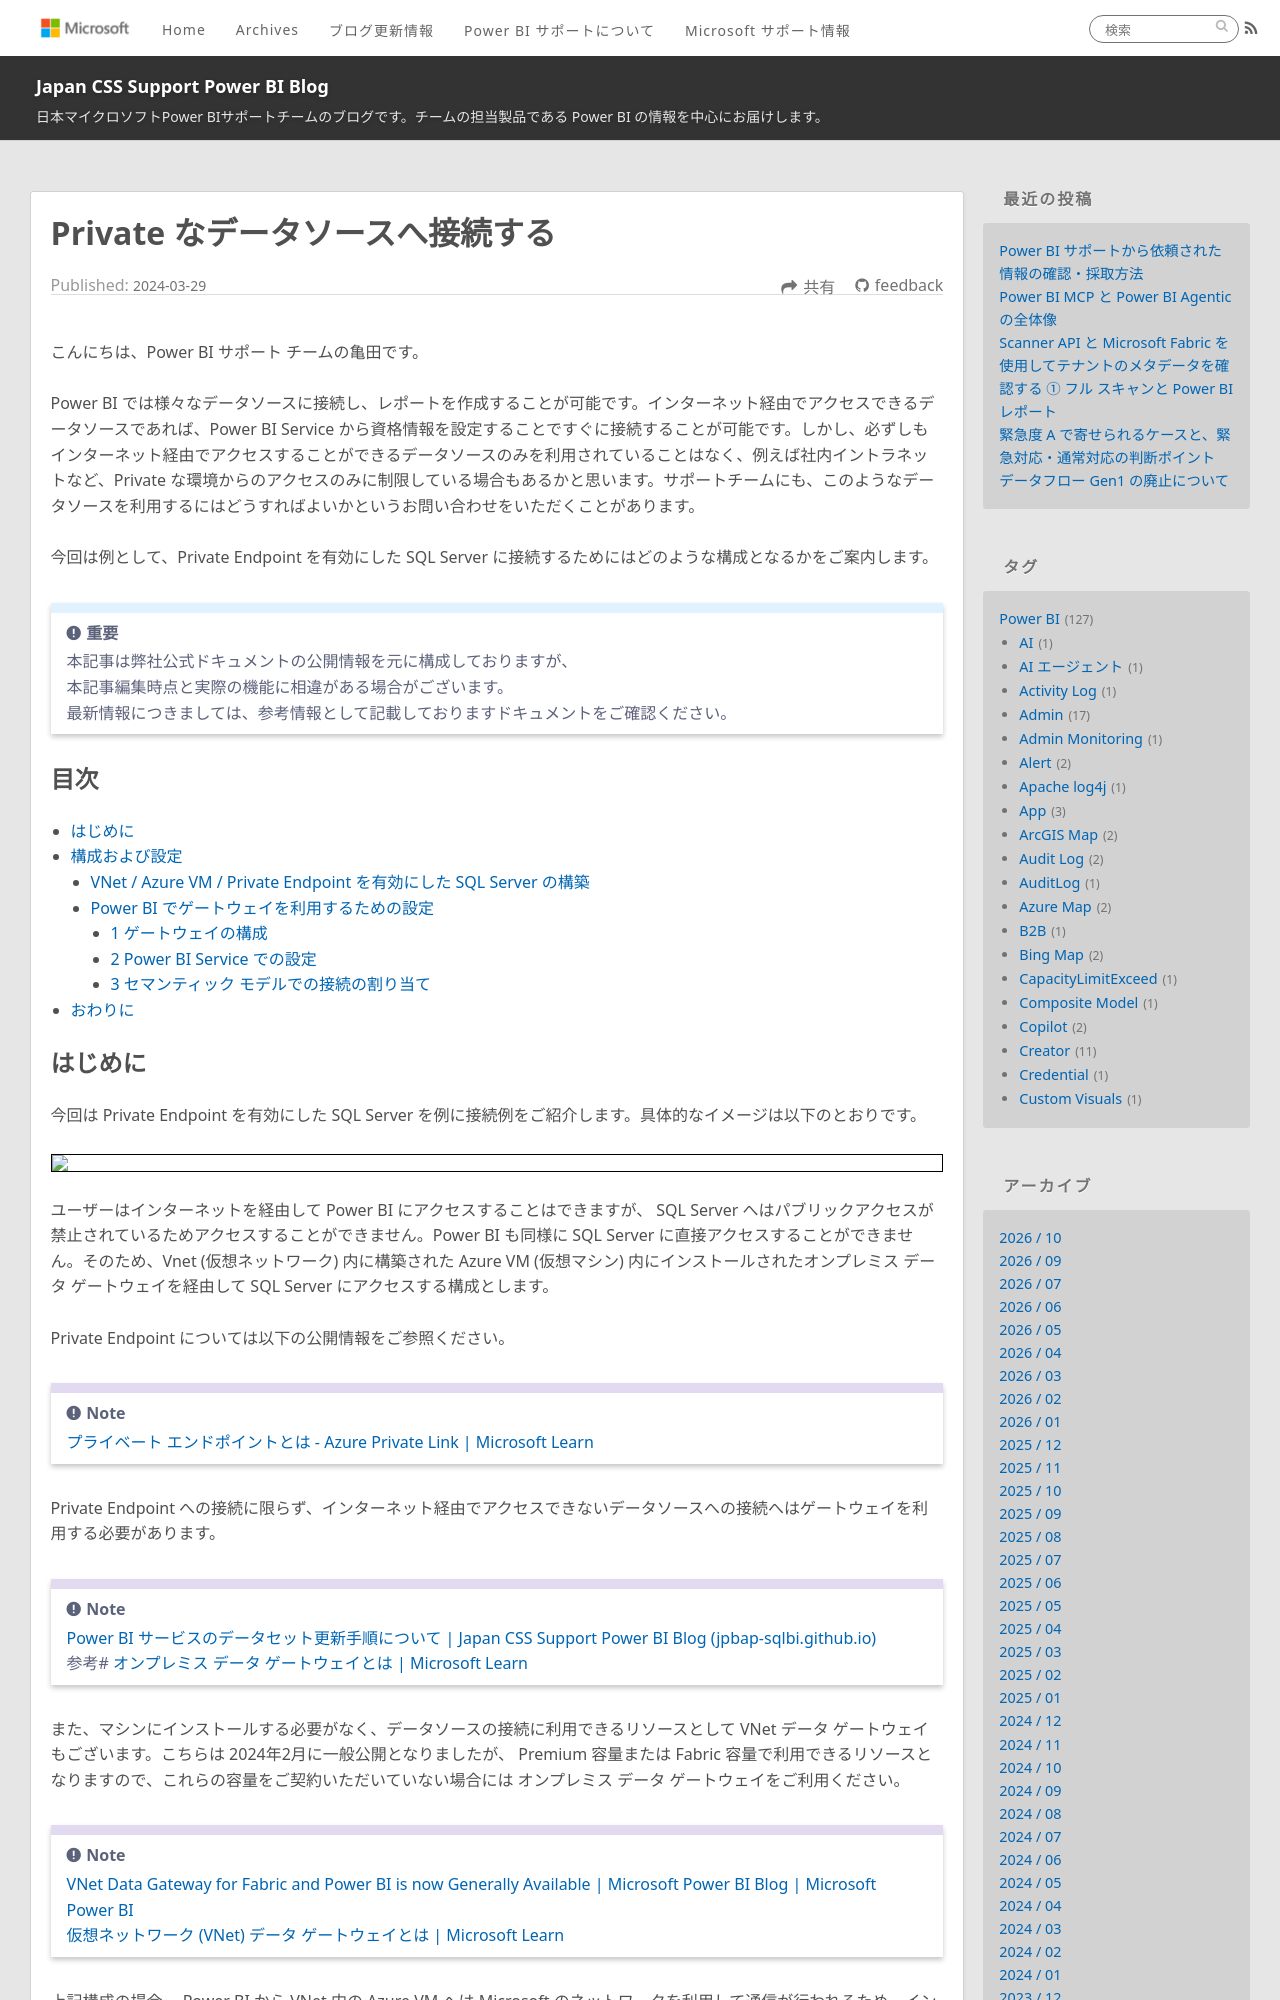

repository: JPBAP-SQLBI/blog · page: powerbi/PrivateDatasource/index.html · generator: jekyll

---
title: Private なデータソースへ接続する
date: 2024-03-29 00:00:00 
tags:
  - Power BI
  - オンプレミス データ ゲートウェイ
  - On-Premises Data Gateway
  - セマンティック モデル
---

# Private なデータソースへ接続する

こんにちは、Power BI サポート チームの亀田です。

Power BI では様々なデータソースに接続し、レポートを作成することが可能です。インターネット経由でアクセスできるデータソースであれば、Power BI Service から資格情報を設定することですぐに接続することが可能です。しかし、必ずしもインターネット経由でアクセスすることができるデータソースのみを利用されていることはなく、例えば社内イントラネットなど、Private な環境からのアクセスのみに制限している場合もあるかと思います。サポートチームにも、このようなデータソースを利用するにはどうすればよいかというお問い合わせをいただくことがあります。

今回は例として、Private Endpoint を有効にした SQL Server に接続するためにはどのような構成となるかをご案内します。

<!-- more -->

> [!IMPORTANT]  
> 本記事は弊社公式ドキュメントの公開情報を元に構成しておりますが、　　
> 本記事編集時点と実際の機能に相違がある場合がございます。  
> 最新情報につきましては、参考情報として記載しておりますドキュメントをご確認ください。

## 目次

* [はじめに](#はじめに)
* [構成および設定](#構成および設定)
	* [VNet / Azure VM / Private Endpoint を有効にした SQL Server の構築](#VNet-Azure-VM-Private-Endpoint-を有効にした-SQL-Server-の構築)
	* [Power BI でゲートウェイを利用するための設定](#Power-BI-でゲートウェイを利用するための設定)
        * [1 ゲートウェイの構成](#1-ゲートウェイの構成)
        * [2 Power BI Service での設定](#2-Power-BI-Service-での設定)
        * [3 セマンティック モデルでの接続の割り当て](#3-セマンティック-モデルでの接続の割り当て)
* [おわりに](#おわりに)
